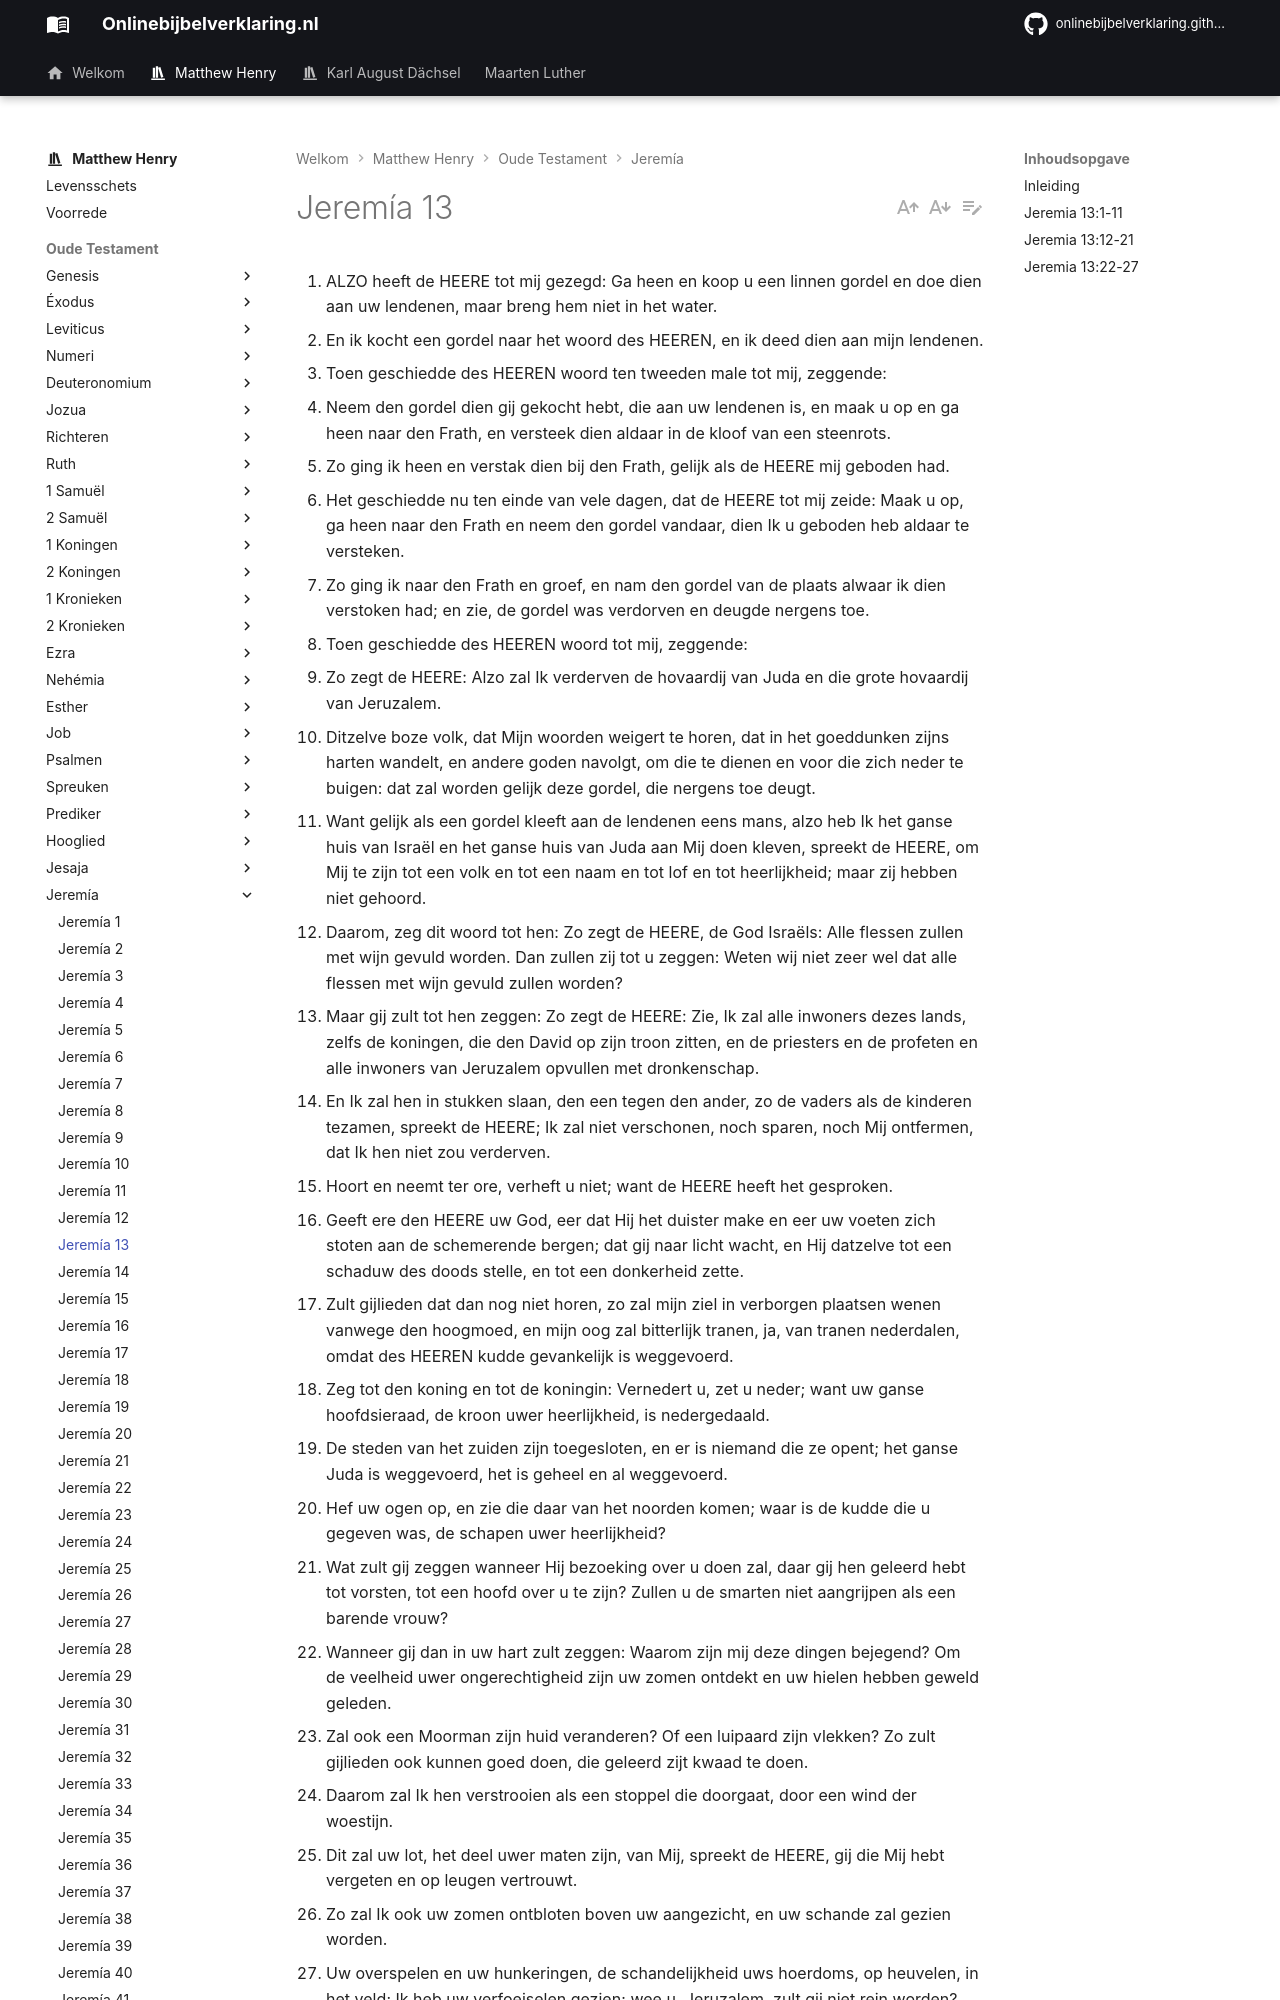

repository: onlinebijbelverklaring/onlinebijbelverklaring.github.io · page: matthewhenry/Jeremia/Jeremia13/index.html · generator: mkdocs

1. ALZO heeft de HEERE tot mij gezegd: Ga heen en koop u een linnen gordel en doe dien aan uw lendenen, maar breng hem niet in het water.
2. En ik kocht een gordel naar het woord des HEEREN, en ik deed dien aan mijn lendenen.
3. Toen geschiedde des HEEREN woord ten tweeden male tot mij, zeggende:
4. Neem den gordel dien gij gekocht hebt, die aan uw lendenen is, en maak u op en ga heen naar den Frath, en versteek dien aldaar in de kloof van een steenrots.
5. Zo ging ik heen en verstak dien bij den Frath, gelijk als de HEERE mij geboden had.
6. Het geschiedde nu ten einde van vele dagen, dat de HEERE tot mij zeide: Maak u op, ga heen naar den Frath en neem den gordel vandaar, dien Ik u geboden heb aldaar te versteken.
7. Zo ging ik naar den Frath en groef, en nam den gordel van de plaats alwaar ik dien verstoken had; en zie, de gordel was verdorven en deugde nergens toe.
8. Toen geschiedde des HEEREN woord tot mij, zeggende:
9. Zo zegt de HEERE: Alzo zal Ik verderven de hovaardij van Juda en die grote hovaardij van Jeruzalem.
10. Ditzelve boze volk, dat Mijn woorden weigert te horen, dat in het goeddunken zijns harten wandelt, en andere goden navolgt, om die te dienen en voor die zich neder te buigen: dat zal worden gelijk deze gordel, die nergens toe deugt.
11. Want gelijk als een gordel kleeft aan de lendenen eens mans, alzo heb Ik het ganse huis van Israël en het ganse huis van Juda aan Mij doen kleven, spreekt de HEERE, om Mij te zijn tot een volk en tot een naam en tot lof en tot heerlijkheid; maar zij hebben niet gehoord.
12. Daarom, zeg dit woord tot hen: Zo zegt de HEERE, de God Israëls: Alle flessen zullen met wijn gevuld worden. Dan zullen zij tot u zeggen: Weten wij niet zeer wel dat alle flessen met wijn gevuld zullen worden?
13. Maar gij zult tot hen zeggen: Zo zegt de HEERE: Zie, Ik zal alle inwoners dezes lands, zelfs de koningen, die den David op zijn troon zitten, en de priesters en de profeten en alle inwoners van Jeruzalem opvullen met dronkenschap.
14. En Ik zal hen in stukken slaan, den een tegen den ander, zo de vaders als de kinderen tezamen, spreekt de HEERE; Ik zal niet verschonen, noch sparen, noch Mij ontfermen, dat Ik hen niet zou verderven.
15. Hoort en neemt ter ore, verheft u niet; want de HEERE heeft het gesproken.
16. Geeft ere den HEERE uw God, eer dat Hij het duister make en eer uw voeten zich stoten aan de schemerende bergen; dat gij naar licht wacht, en Hij datzelve tot een schaduw des doods stelle, en tot een donkerheid zette.
17. Zult gijlieden dat dan nog niet horen, zo zal mijn ziel in verborgen plaatsen wenen vanwege den hoogmoed, en mijn oog zal bitterlijk tranen, ja, van tranen nederdalen, omdat des HEEREN kudde gevankelijk is weggevoerd.
18. Zeg tot den koning en tot de koningin: Vernedert u, zet u neder; want uw ganse hoofdsieraad, de kroon uwer heerlijkheid, is nedergedaald.
19. De steden van het zuiden zijn toegesloten, en er is niemand die ze opent; het ganse Juda is weggevoerd, het is geheel en al weggevoerd.
20. Hef uw ogen op, en zie die daar van het noorden komen; waar is de kudde die u gegeven was, de schapen uwer heerlijkheid?
21. Wat zult gij zeggen wanneer Hij bezoeking over u doen zal, daar gij hen geleerd hebt tot vorsten, tot een hoofd over u te zijn? Zullen u de smarten niet aangrijpen als een barende vrouw?
22. Wanneer gij dan in uw hart zult zeggen: Waarom zijn mij deze dingen bejegend? Om de veelheid uwer ongerechtigheid zijn uw zomen ontdekt en uw hielen hebben geweld geleden.
23. Zal ook een Moorman zijn huid veranderen? Of een luipaard zijn vlekken? Zo zult gijlieden ook kunnen goed doen, die geleerd zijt kwaad te doen.
24. Daarom zal Ik hen verstrooien als een stoppel die doorgaat, door een wind der woestijn.
25. Dit zal uw lot, het deel uwer maten zijn, van Mij, spreekt de HEERE, gij die Mij hebt vergeten en op leugen vertrouwt.
26. Zo zal Ik ook uw zomen ontbloten boven uw aangezicht, en uw schande zal gezien worden.
27. Uw overspelen en uw hunkeringen, de schandelijkheid uws hoerdoms, op heuvelen, in het veld; Ik heb uw verfoeiselen gezien; wee u, Jeruzalem, zult gij niet rein worden? Hoelang nog na dezen?

## Inleiding

Nog gaat de profeet voort dit zekere en hardnekkige volk wakker te roepen tot berouw, door de beschouwing van de oordelen Gods, die over hen kwamen. Hij moet hun aanzeggen, 

I. Door het teken van de verdorven gordel, dat hun hoogmoed verdorven zou worden, vers 1-11.  
II. Door het teken van de met wijn gevulde flessen. dat hun raadslagen niet zouden bestaan, vers 12-14.  
III. Naar aanleiding daarvan moet hij hen opwekken tot berouw en zelfvernedering vers 15-21.  
IV. Hij moet hen bevestigen, dat hun hardnekkigheid en onbekeerlijkheid oorzaak is, dat Gods oordelen niet ophouden, maar ten volle uitgevoerd zullen worden, vers 22-27.
